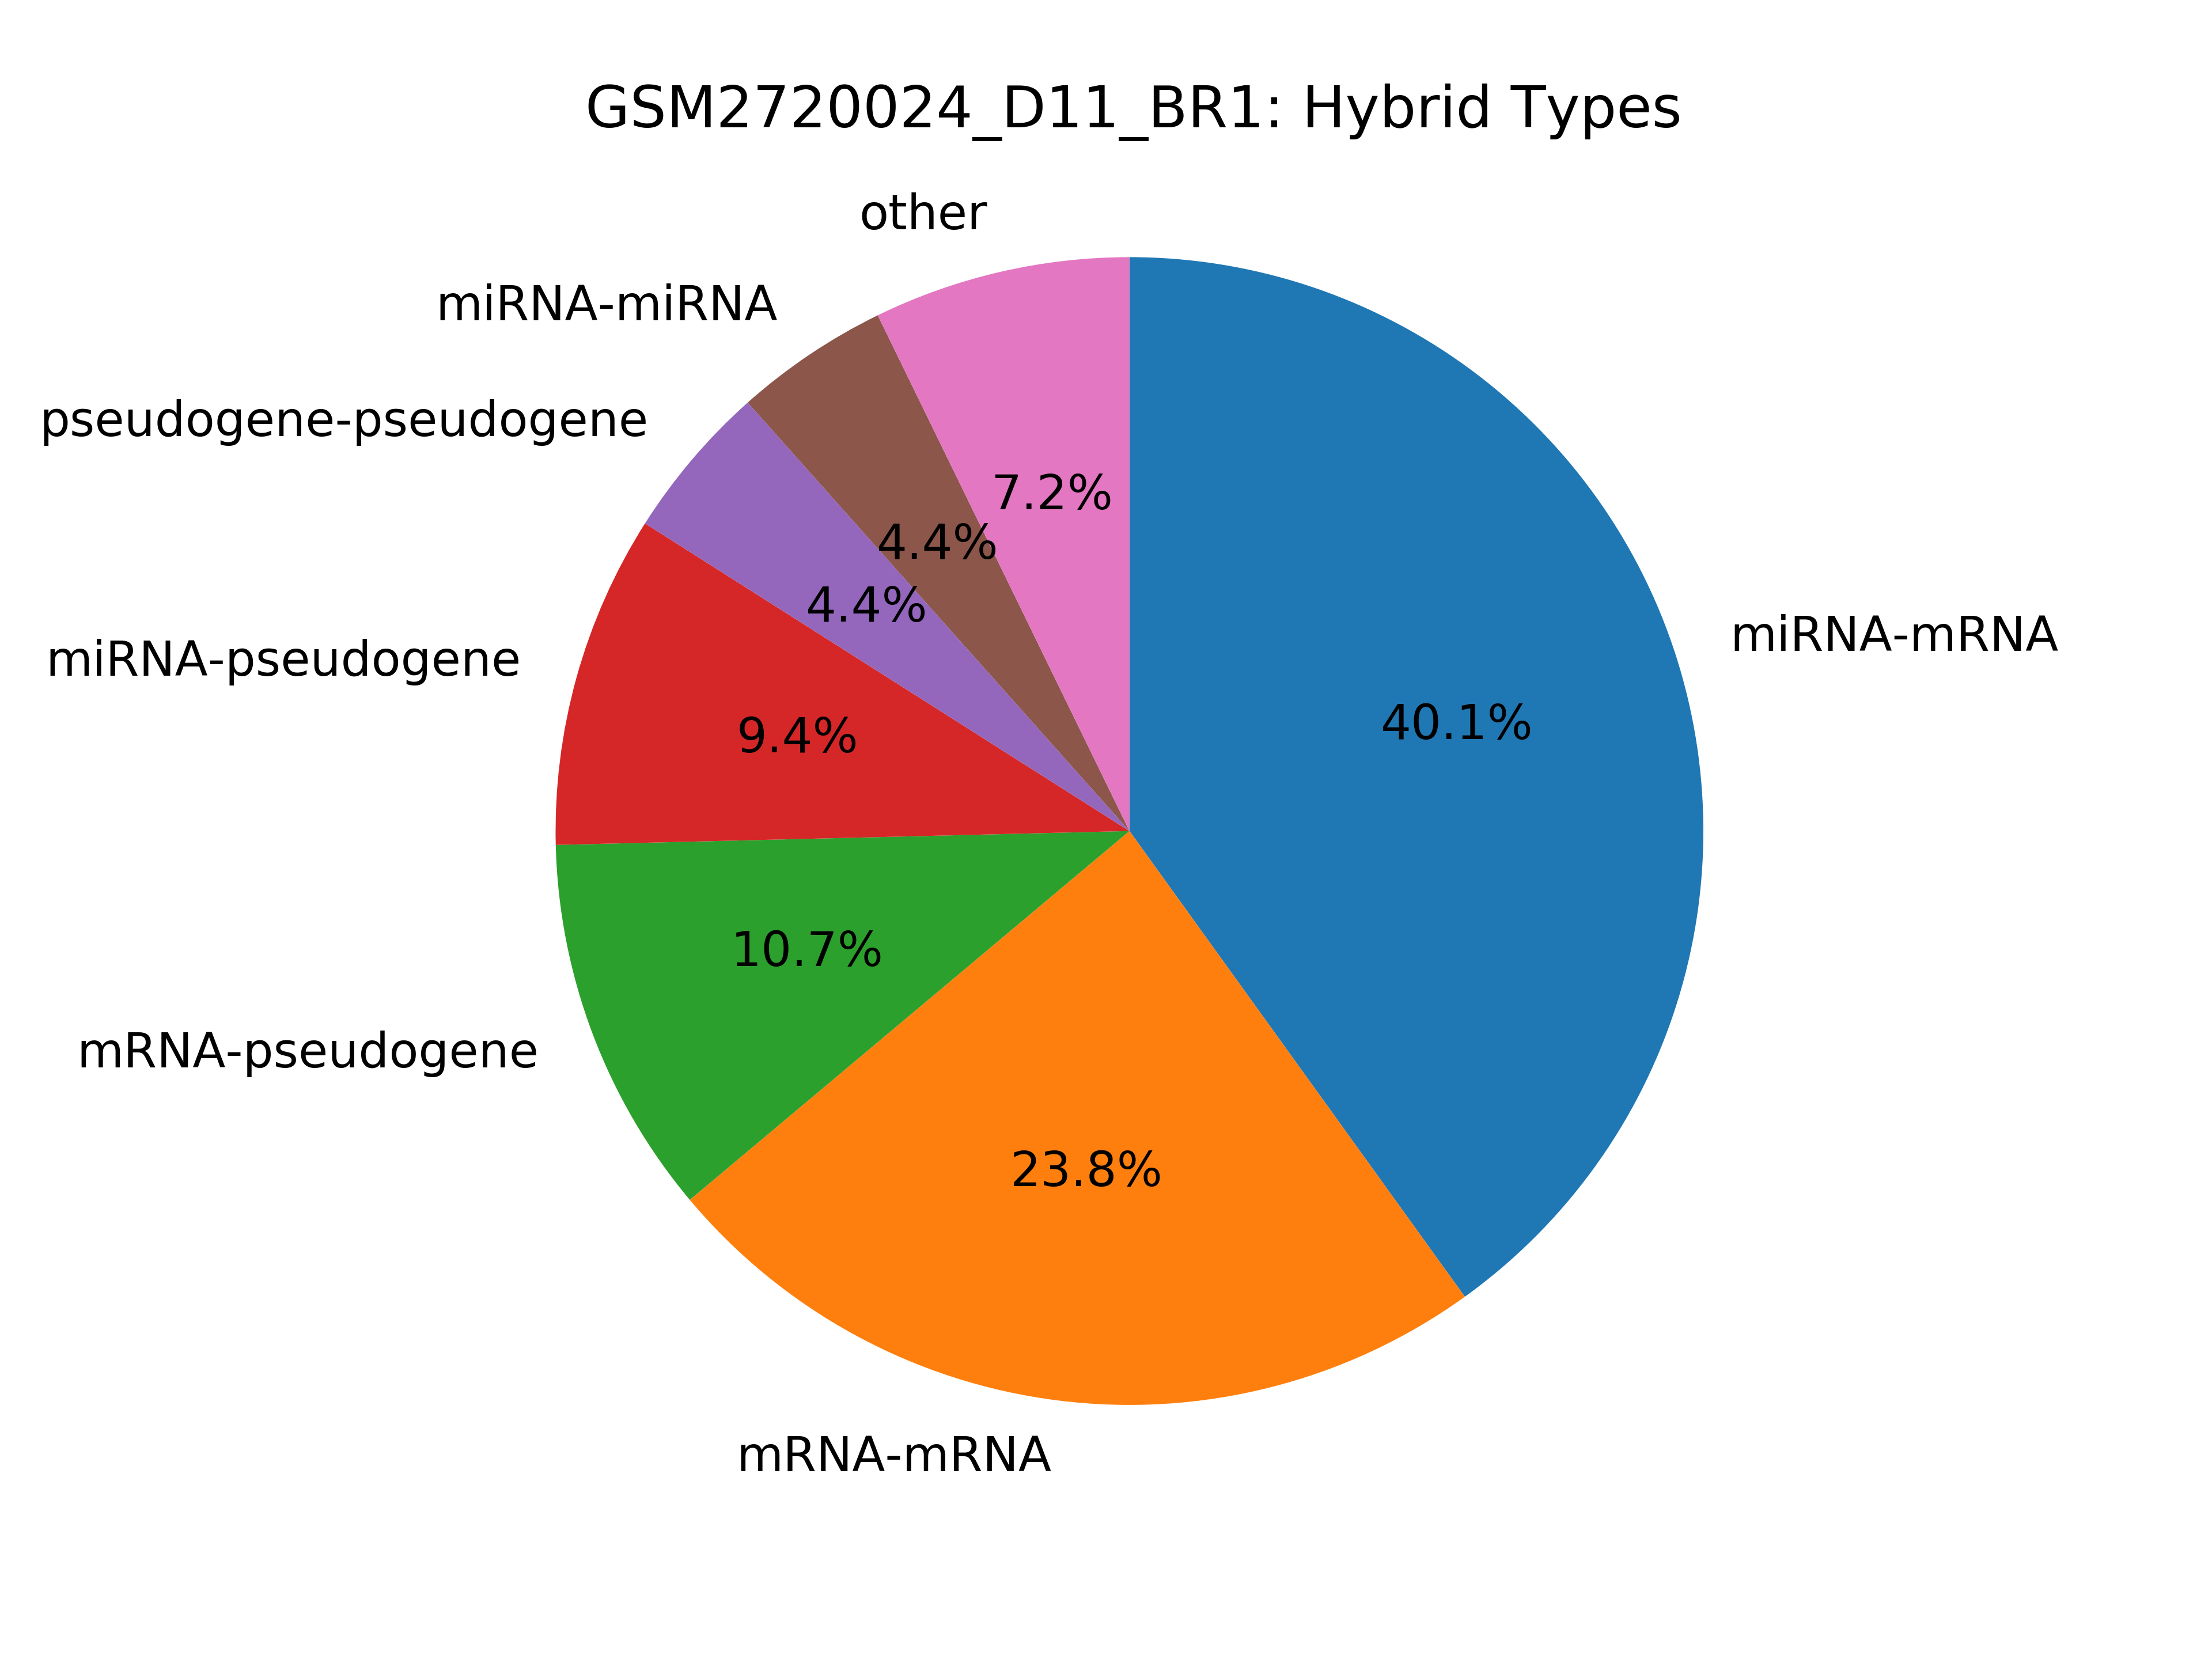

The file beside this chart, header and first rows:
hybrid_type, count
miRNA-mRNA, 316218
mRNA-mRNA, 188028
mRNA-pseudogene, 84634
miRNA-pseudogene, 74108
pseudogene-pseudogene, 34817
miRNA-miRNA, 34391
miRNA-pr-tr, 7939
mRNA-tRNA, 7271
kshv_microRNA-mRNA, 6675
mRNA-pr-tr, 5980
pseudogene-tRNA, 4559
miRNA-tRNA, 2988
pr-tr-pseudogene, 2195
kshv_microRNA-pseudogene, 2171
miRNA-miscRNA, 1920
mRNA-miscRNA, 1680
miRNA-snRNA, 1608
miRNA-kshv_microRNA, 1554
miscRNA-pseudogene, 1396
pr-tr-pr-tr, 1395
miRNA-lincRNA, 902
mRNA-snRNA, 898
lincRNA-mRNA, 857
pseudogene-snRNA, 814
mRNA-snoRNA, 760
miRNA-snoRNA, 759
pseudogene-snoRNA, 481
lincRNA-pseudogene, 364
snoRNA-snoRNA, 323
miscRNA-miscRNA, 241
pr-tr-tRNA, 181
kshv_microRNA-pr-tr, 160
tRNA-tRNA, 155
miscRNA-pr-tr, 121
kshv_microRNA-tRNA, 96
kshv_microRNA-snRNA, 87
lincRNA-pr-tr, 74
snRNA-snRNA, 72
snRNA-tRNA, 47
miscRNA-tRNA, 43
lincRNA-lincRNA, 42
kshv_microRNA-kshv_microRNA, 42
lincRNA-tRNA, 40
kshv_microRNA-snoRNA, 38
kshv_microRNA-miscRNA, 24
kshv_microRNA-lincRNA, 15
snoRNA-tRNA, 15
snRNA-snoRNA, 12
pr-tr-snoRNA, 11
miscRNA-snRNA, 10
pr-tr-snRNA, 6
lincRNA-snoRNA, 5
miscRNA-snoRNA, 3
Ig-mRNA, 2
miRNA-Ig, 2
Trec-mRNA, 2
lincRNA-miscRNA, 1
